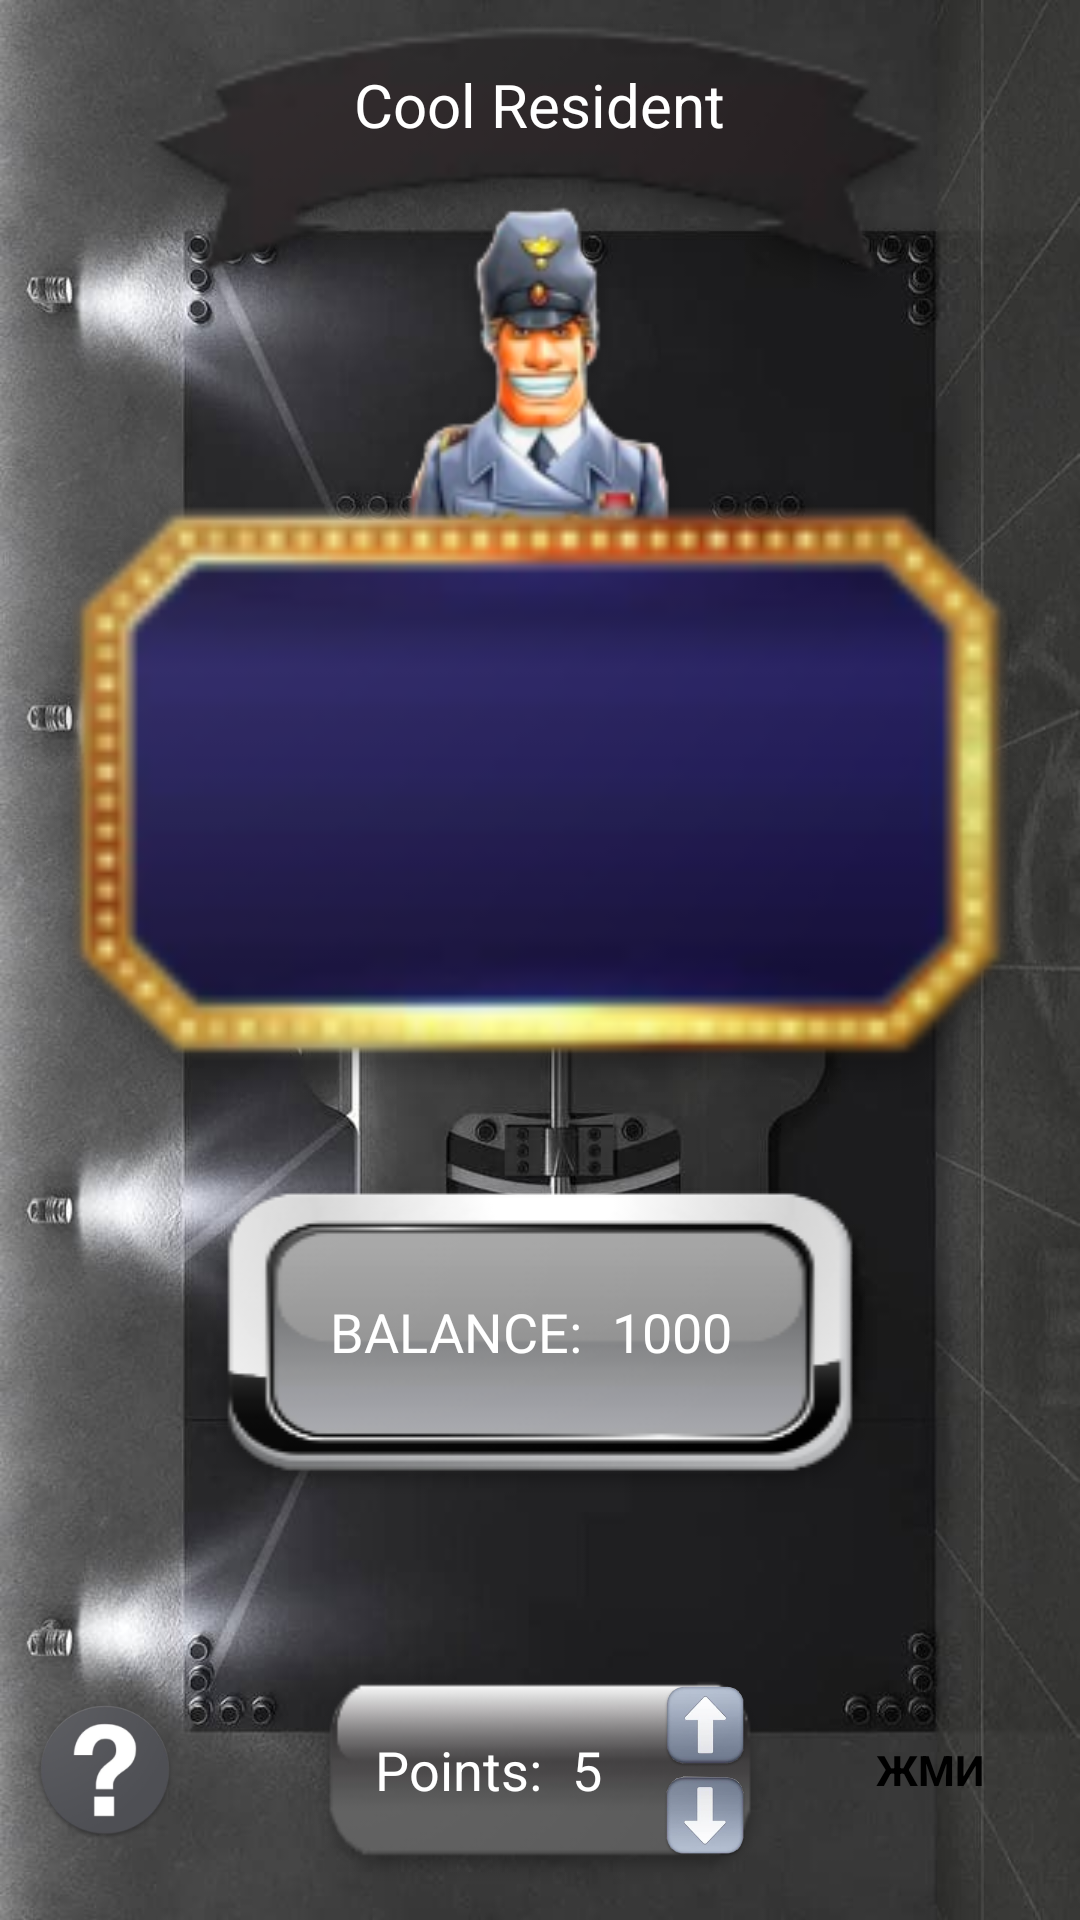

Produce the Android XML layout that renders to this screen, including the resource entries it uses.
<!-- AndroidManifest.xml: application theme AppTheme -->
<!-- res/layout/activity_main.xml -->
<?xml version="1.0" encoding="utf-8"?>
<androidx.constraintlayout.widget.ConstraintLayout xmlns:android="http://schemas.android.com/apk/res/android"
    xmlns:tools="http://schemas.android.com/tools"
    android:layout_width="match_parent"
    android:layout_height="match_parent"
    xmlns:app="http://schemas.android.com/apk/res-auto"
android:background="@drawable/background"
    tools:context=".MainActivity">
    <RelativeLayout
        android:layout_width="match_parent"
        android:layout_height="wrap_content"
        android:translationY="-100dp"
      app:layout_constraintStart_toStartOf="parent"
        app:layout_constraintEnd_toEndOf="parent"

       >

        <ImageView
            android:layout_width="match_parent"
            android:layout_height="300dp"

            android:layout_centerInParent="true"
            android:src="@drawable/top_text"
            />
        <TextView
            android:layout_width="wrap_content"
            android:layout_height="wrap_content"
            android:textColor="#ffffff"
            android:text="@string/app_name"
            android:textSize="20sp"
            android:layout_centerInParent="true"
            android:translationY="-15dp"
            />
    </RelativeLayout>


        <RelativeLayout
            android:layout_width="240dp"
            android:orientation="horizontal"
            app:layout_constraintBottom_toTopOf="@+id/rl_points"
            app:layout_constraintStart_toStartOf="parent"
            app:layout_constraintEnd_toEndOf="parent"
android:translationY="100dp"
            android:background="@drawable/balance_background"
            android:layout_height="wrap_content">
    <TextView
        android:layout_width="wrap_content"
        android:layout_height="wrap_content"
       android:layout_alignParentStart="true"
        android:layout_centerVertical="true"
        android:layout_marginStart="40dp"
        android:padding="10dp"
        android:textColor="#ffffff"
        android:textAppearance="?android:attr/textAppearanceMedium"
        android:text="BALANCE:"
        android:id="@+id/balance" />
        <TextView
            android:layout_width="wrap_content"
            android:layout_height="wrap_content"
           android:layout_toEndOf="@+id/balance"
            android:layout_centerVertical="true"
            android:paddingBottom="10dp"
            android:paddingEnd="10dp"
            android:paddingTop="10dp"
            android:textColor="#ffffff"
            android:textAppearance="?android:attr/textAppearanceMedium"
            android:text="1000"
            android:id="@+id/balance1" />
        </RelativeLayout>
    <androidx.constraintlayout.widget.Guideline
        android:layout_width="1dp"
        android:layout_height="wrap_content"
        android:id="@+id/cgl_1"
        android:orientation="horizontal"
        app:layout_constraintGuide_percent="0.40"
        />
    <ImageView
        android:layout_width="200dp"
        android:layout_height="200dp"
        app:layout_constraintStart_toStartOf="parent"
        android:src="@drawable/icon_type"
        app:layout_constraintEnd_toEndOf="parent"
        app:layout_constraintBottom_toTopOf="@+id/cgl_1"

        />
    <androidx.constraintlayout.widget.ConstraintLayout
        android:layout_width="match_parent"
android:translationY="-60dp"
        android:id="@+id/llv_1"
      app:layout_constraintStart_toStartOf="parent"
        app:layout_constraintEnd_toEndOf="parent"
        app:layout_constraintBottom_toBottomOf="parent"
        app:layout_constraintTop_toTopOf="parent"
        android:layout_height="wrap_content">

        <ImageView
            android:layout_width="match_parent"
            android:layout_height="400dp"
            app:layout_constraintStart_toStartOf="parent"
            android:src="@mipmap/casino_background"
            app:layout_constraintEnd_toEndOf="parent"
            app:layout_constraintTop_toTopOf="parent"

            />


        <LinearLayout
            android:orientation="horizontal"
            android:layout_width="wrap_content"
            android:layout_marginTop="10dp"
            app:layout_constraintStart_toStartOf="parent"
            app:layout_constraintEnd_toEndOf="parent"
            app:layout_constraintTop_toTopOf="parent"
            app:layout_constraintBottom_toBottomOf="parent"
            android:layout_height="wrap_content">
            <ImageView
                android:layout_width="wrap_content"
                android:layout_height="wrap_content"
                android:id="@+id/slotImageView1"
                android:maxHeight="200dp"
                android:maxWidth="200dp"
                android:padding="15dp"
                android:minHeight="100dp"
                android:minWidth="100dp" />
            <ImageView
                android:layout_width="wrap_content"
                android:layout_height="wrap_content"
                android:id="@+id/slotImageView2"
                android:maxWidth="200dp"
                android:maxHeight="200dp"
                android:longClickable="false"
                android:padding="15dp"
                android:minHeight="100dp"
                android:minWidth="100dp" />
            <ImageView
                android:layout_width="wrap_content"
                android:layout_height="wrap_content"
                android:id="@+id/slotImageView3"
                android:maxWidth="200dp"
                android:maxHeight="200dp"
                android:padding="15dp"
                android:minHeight="100dp"
                android:minWidth="100dp" />
        </LinearLayout>
    </androidx.constraintlayout.widget.ConstraintLayout>

        <RelativeLayout
            android:layout_width="80dp"
            android:layout_height="80dp"
android:layout_marginEnd="10dp"

            app:layout_constraintBottom_toBottomOf="parent"
            app:layout_constraintEnd_toEndOf="parent"
            android:layout_marginBottom="10dp"

            android:id="@+id/button"

            >

            <ImageView
                android:layout_width="match_parent"
                android:layout_height="match_parent"
                android:src="@drawable/play_button"
                />
            <TextView
                android:layout_width="wrap_content"
                android:layout_height="wrap_content"
                android:text="ЖМИ"
                android:textStyle="bold"
                android:textColor="#000000"

                android:layout_centerInParent="true"
                />
        </RelativeLayout>



    <RelativeLayout

        android:layout_width="160dp"
        app:layout_constraintBottom_toBottomOf="parent"
        app:layout_constraintStart_toStartOf="parent"
        app:layout_constraintEnd_toEndOf="parent"
        android:id="@+id/rl_points"
android:translationY="50dp"
        android:background="@drawable/points_background"
        android:layout_height="200dp">
        <TextView
            android:layout_width="wrap_content"
            android:layout_height="wrap_content"
           android:layout_centerVertical="true"
            android:layout_marginStart="15dp"
            android:padding="10dp"

            android:gravity="center_vertical"
            android:textColor="#fff"
            android:textAppearance="?android:attr/textAppearanceMedium"
            android:text="Points:"
            android:id="@+id/winsTextView" />
        <TextView
            android:layout_width="wrap_content"
            android:layout_height="wrap_content"
        android:layout_toEndOf="@+id/winsTextView"
            android:layout_centerVertical="true"
            android:paddingTop="10dp"
            android:gravity="center_vertical"
            android:paddingEnd="10dp"
            android:paddingBottom="10dp"
            android:textColor="#fff"
            android:textAppearance="?android:attr/textAppearanceMedium"
            android:text="5"
            android:id="@+id/tv_points" />
        <LinearLayout
            android:layout_width="wrap_content"
            android:orientation="vertical"
            android:layout_alignParentEnd="true"
            android:layout_marginEnd="10dp"
            android:layout_centerVertical="true"

            android:layout_height="wrap_content">
        <ImageView
            android:layout_width="30dp"
            android:src="@drawable/up"
            android:id="@+id/iv_plus"
            android:layout_height="30dp"/>
        <ImageView
            android:layout_width="30dp"
            android:id="@+id/iv_minus"
            android:src="@drawable/down"
            android:layout_height="30dp"/>
        </LinearLayout>
    </RelativeLayout>


    <ImageView
        android:layout_width="50dp"
      android:src="@drawable/questions"
android:layout_marginStart="10dp"
        android:id="@+id/iv_answers"
        android:layout_height="50dp"
        app:layout_constraintStart_toStartOf="parent"
        app:layout_constraintBottom_toBottomOf="parent"
android:layout_marginBottom="25dp"
        />
</androidx.constraintlayout.widget.ConstraintLayout>
<!-- resources referenced by this layout -->
<resources>
  <!-- drawable background: jpg bitmap (drawable, 60139 bytes) -->
  <!-- drawable balance_background: png bitmap (drawable, 11803 bytes) -->
  <!-- drawable down: png bitmap (drawable, 25447 bytes) -->
  <!-- drawable icon_type: png bitmap (drawable, 30540 bytes) -->
  <!-- drawable points_background: png bitmap (drawable, 5775 bytes) -->
  <!-- drawable questions: png bitmap (drawable, 20064 bytes) -->
  <!-- drawable top_text: png bitmap (drawable, 9136 bytes) -->
  <!-- drawable up: png bitmap (drawable, 23707 bytes) -->
  <!-- mipmap casino_background: png bitmap (drawable, 22970 bytes) -->
  <string name="app_name">Сool Resident</string>
  <style name="AppTheme" parent="Theme.MaterialComponents.Light.NoActionBar">
          
          <item name="colorPrimary">@color/colorPrimary</item>
          <item name="colorPrimaryDark">@color/colorPrimaryDark</item>
          <item name="colorAccent">@color/colorAccent</item>
      </style>
  <!-- not gathered from this repository: default colours our renderer supplied (Android Studio template values) -->
  <color name="colorPrimary">#FF6200EE</color>
  <color name="colorPrimaryDark">#FF3700B3</color>
  <color name="colorAccent">#FF03DAC5</color>
</resources>
